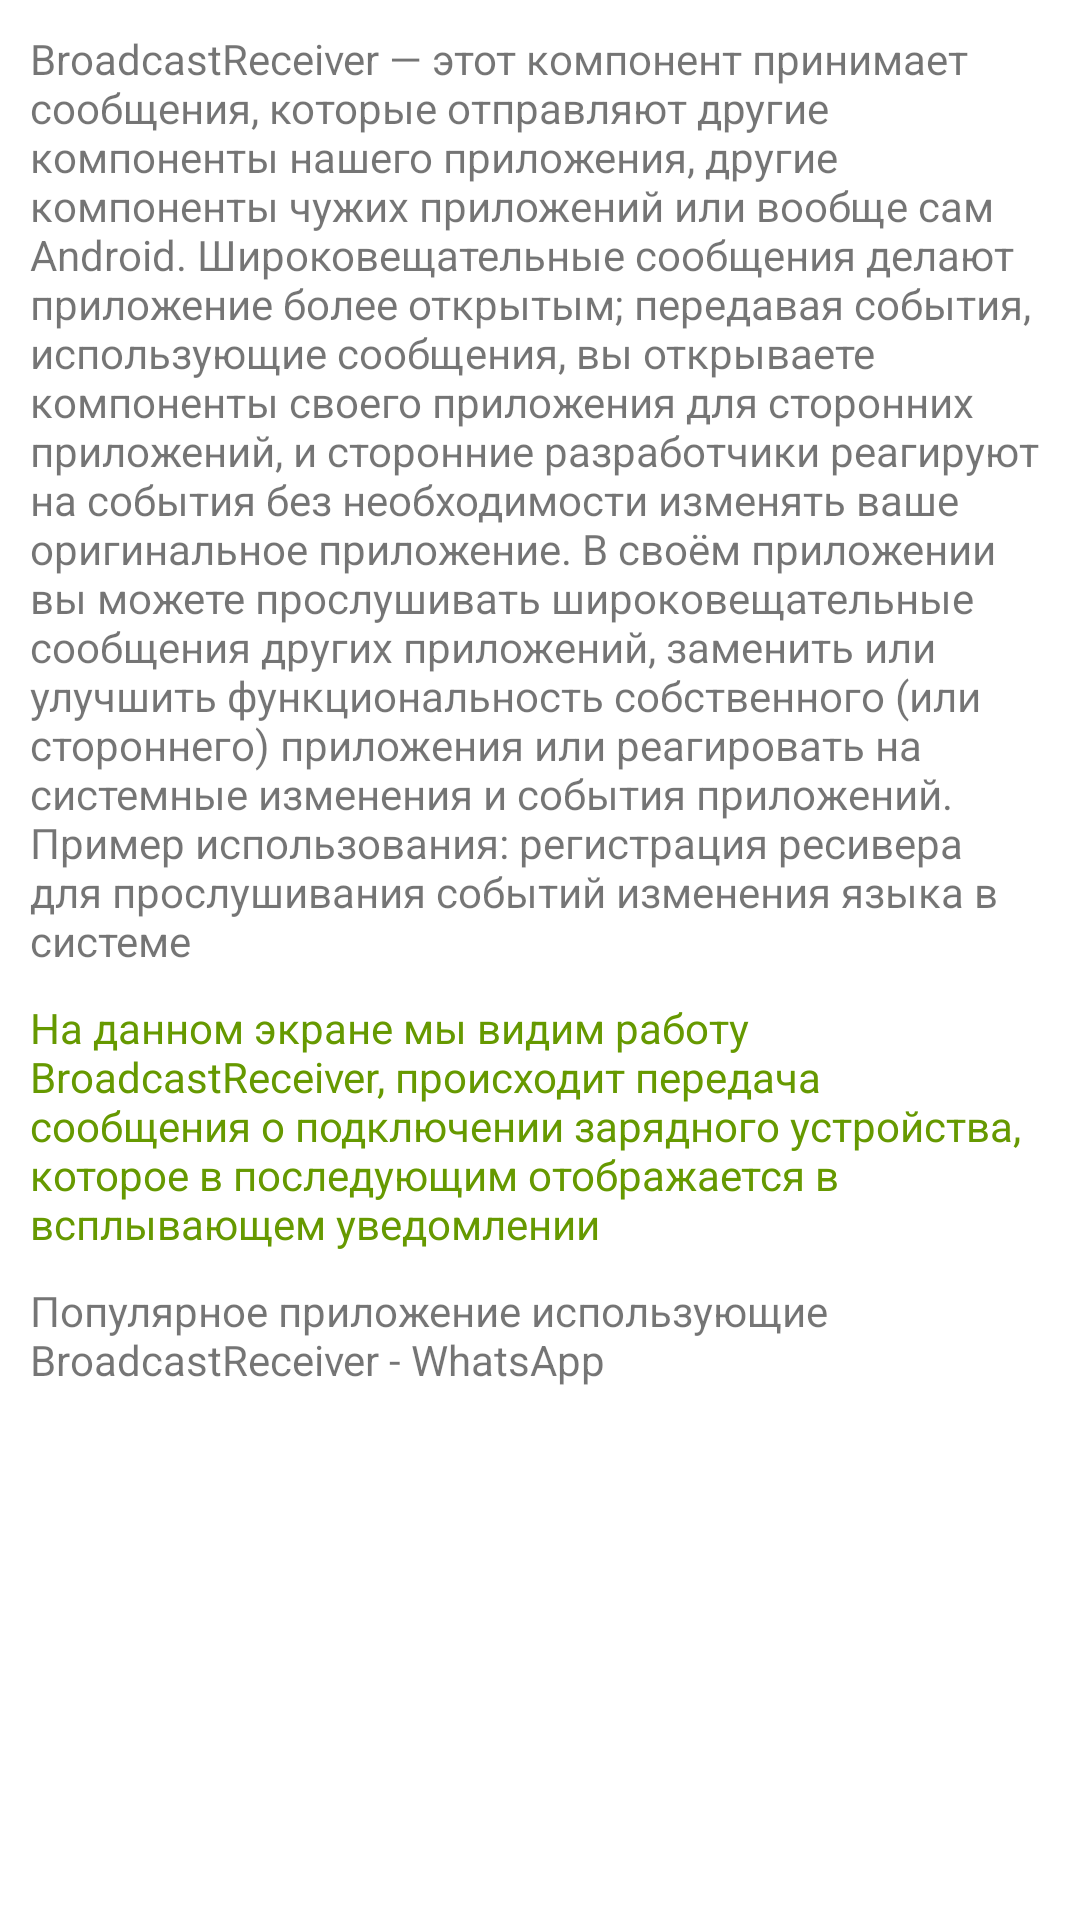

The Android layout XML behind this screen, and the referenced resources:
<!-- AndroidManifest.xml: application theme Theme.ExampleAndroidComponents -->
<!-- res/layout/activity_test_broadcast.xml -->
<?xml version="1.0" encoding="utf-8"?>
<androidx.constraintlayout.widget.ConstraintLayout xmlns:android="http://schemas.android.com/apk/res/android"
    xmlns:app="http://schemas.android.com/apk/res-auto"
    xmlns:tools="http://schemas.android.com/tools"
    android:layout_width="match_parent"
    android:layout_height="match_parent"
    tools:context=".TestBroadcastReceiverActivity">

    <TextView
        android:id="@+id/textViewDescriptionReceiver"
        android:layout_width="0dp"
        android:layout_height="wrap_content"
        android:layout_margin="10dp"
        android:text="@string/broadcast_receiver_android"
        app:layout_constraintEnd_toEndOf="parent"
        app:layout_constraintStart_toStartOf="parent"
        app:layout_constraintTop_toTopOf="parent" />

    <TextView
        android:id="@+id/textViewDescriptionReceiver1"
        android:layout_width="0dp"
        android:layout_height="wrap_content"
        android:layout_margin="10dp"
        android:text="@string/broadcast_receiver_android1"
        android:textColor="@android:color/holo_green_dark"
        app:layout_constraintEnd_toEndOf="parent"
        app:layout_constraintStart_toStartOf="parent"
        app:layout_constraintTop_toBottomOf="@+id/textViewDescriptionReceiver" />

    <TextView
        android:id="@+id/textViewDescriptionReceiver2"
        android:layout_width="0dp"
        android:layout_height="wrap_content"
        android:layout_margin="10dp"
        android:text="@string/broadcast_receiver_android2"
        app:layout_constraintEnd_toEndOf="parent"
        app:layout_constraintStart_toStartOf="parent"
        app:layout_constraintTop_toBottomOf="@+id/textViewDescriptionReceiver1" />
</androidx.constraintlayout.widget.ConstraintLayout>
<!-- resources referenced by this layout -->
<resources>
  <string name="broadcast_receiver_android">BroadcastReceiver — этот компонент принимает сообщения, которые отправляют другие компоненты нашего приложения, другие компоненты чужих приложений или вообще сам Android. Широковещательные сообщения делают приложение более открытым; передавая события, использующие сообщения, вы открываете компоненты своего приложения для сторонних приложений, и сторонние разработчики реагируют на события без необходимости изменять ваше оригинальное приложение. В своём приложении вы можете прослушивать широковещательные сообщения других приложений, заменить или улучшить функциональность собственного (или стороннего) приложения или реагировать на системные изменения и события приложений. Пример использования: регистрация ресивера для прослушивания событий изменения языка в системе</string>
  <string name="broadcast_receiver_android1">На данном экране мы видим работу BroadcastReceiver, происходит передача сообщения о подключении зарядного устройства, которое в последующим отображается в всплывающем уведомлении</string>
  <string name="broadcast_receiver_android2">Популярное приложение использующие BroadcastReceiver - WhatsApp</string>
  <style name="Theme.ExampleAndroidComponents" parent="Theme.MaterialComponents.DayNight.DarkActionBar">
          
          <item name="colorPrimary">@color/purple_500</item>
          <item name="colorPrimaryVariant">@color/purple_700</item>
          <item name="colorOnPrimary">@color/white</item>
          
          <item name="colorSecondary">@color/teal_200</item>
          <item name="colorSecondaryVariant">@color/teal_700</item>
          <item name="colorOnSecondary">@color/black</item>
          
          <item name="android:statusBarColor" tools:targetApi="l">?attr/colorPrimaryVariant</item>
          
      </style>
  <!-- not gathered from this repository: default colours our renderer supplied (Android Studio template values) -->
  <color name="purple_500">#FF6200EE</color>
  <color name="purple_700">#FF3700B3</color>
  <color name="teal_200">#FF03DAC5</color>
  <color name="teal_700">#FF018786</color>
  <color name="black">#FF000000</color>
  <color name="white">#FFFFFFFF</color>
</resources>
